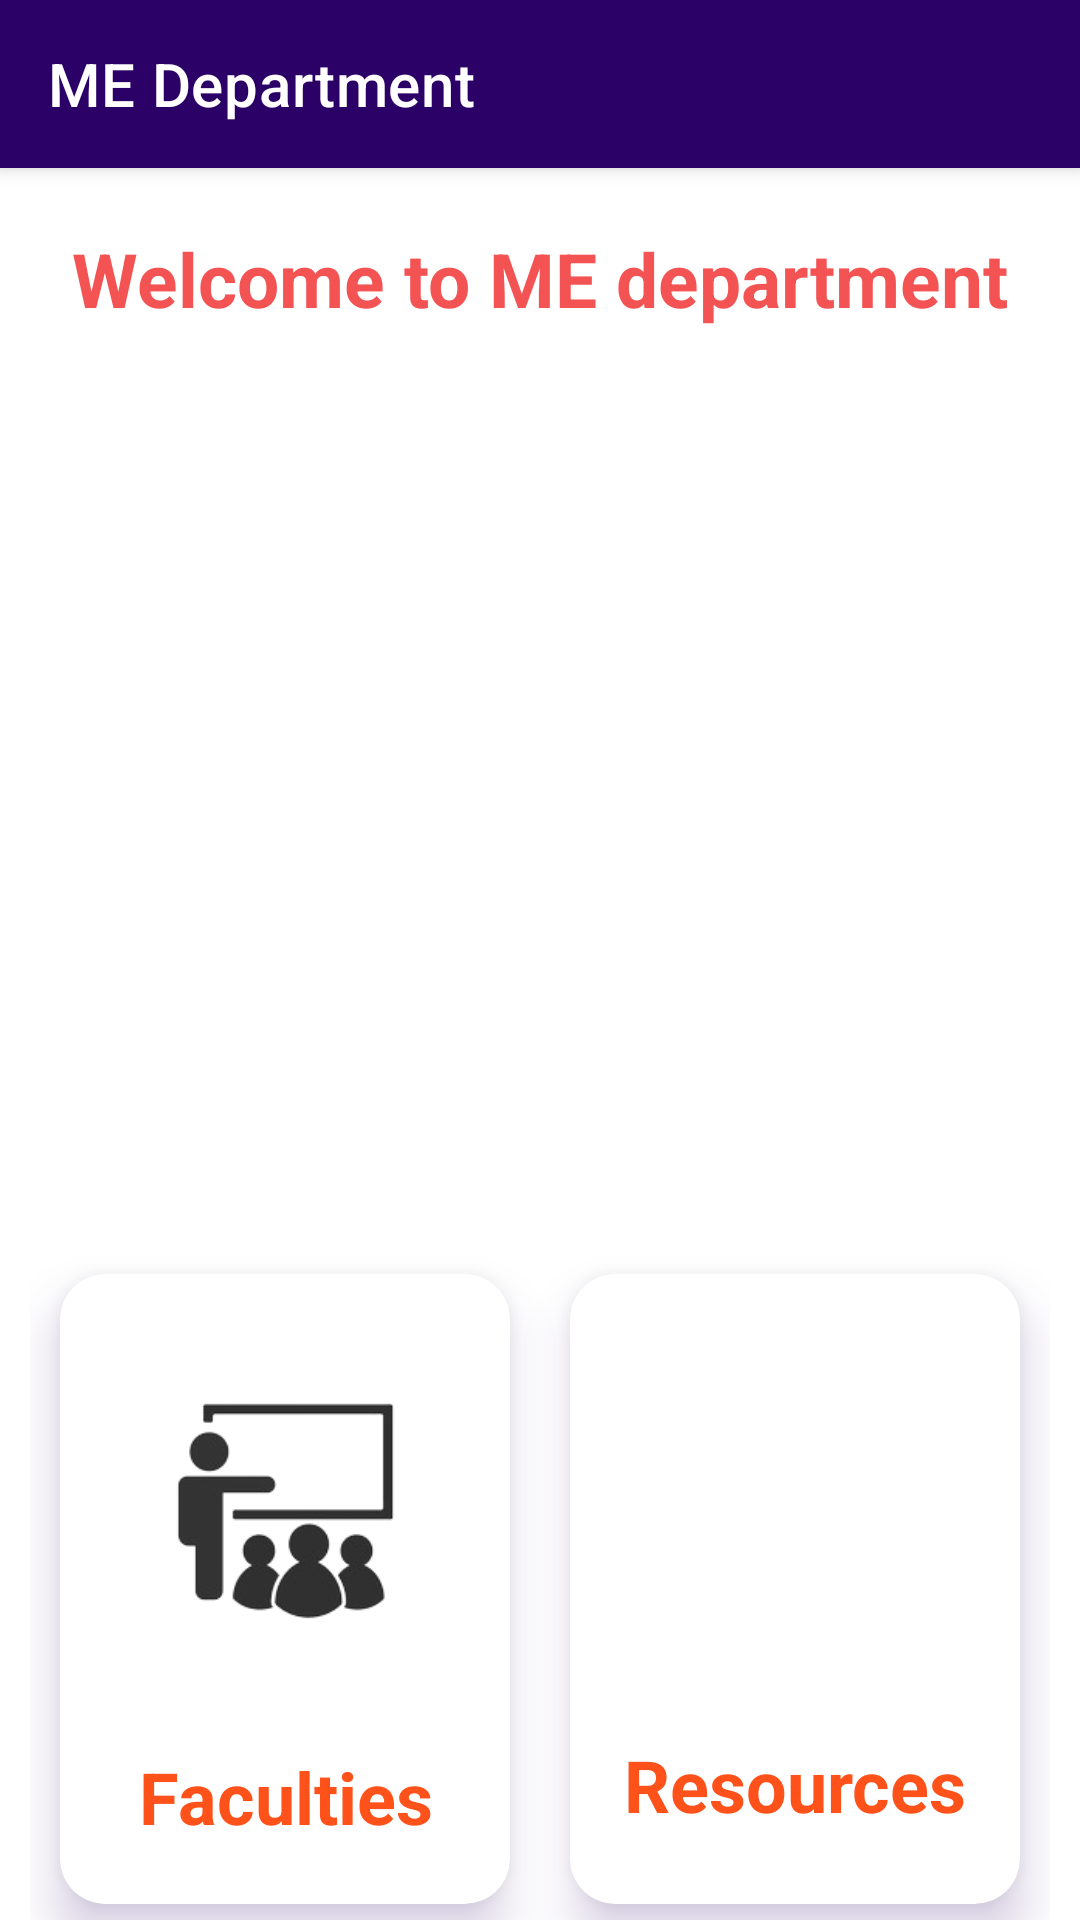

Reconstruct the res/layout file that produces this screen, plus the resources it refers to.
<!-- AndroidManifest.xml: application theme Theme.GPGopalganj -->
<!-- res/layout/activity_me.xml -->
<?xml version="1.0" encoding="utf-8"?>
<androidx.constraintlayout.widget.ConstraintLayout xmlns:android="http://schemas.android.com/apk/res/android"
    xmlns:app="http://schemas.android.com/apk/res-auto"
    xmlns:tools="http://schemas.android.com/tools"
    android:layout_width="match_parent"
    android:layout_height="match_parent"
    tools:context=".cse">

    <androidx.appcompat.widget.Toolbar
        android:id="@+id/toolbar"
        android:layout_width="match_parent"
        android:layout_height="wrap_content"
        android:layout_marginBottom="5dp"
        android:background="@color/purple_500"
        android:elevation="4dp"
        android:theme="@style/ThemeOverlay.AppCompat.Dark.ActionBar"
        app:popupTheme="@style/ThemeOverlay.AppCompat.Light"
        app:title="ME Department"
        app:titleMarginStart="10dp"
        app:titleTextColor="@color/white"
        tools:ignore="MissingConstraints" />

    <LinearLayout
        android:layout_width="match_parent"
        android:layout_height="wrap_content"
        android:orientation="vertical"
        app:layout_constraintEnd_toEndOf="parent"
        app:layout_constraintHorizontal_bias="0.5"
        app:layout_constraintStart_toStartOf="parent"
        app:layout_constraintTop_toBottomOf="@+id/toolbar">

        <TextView
            android:layout_width="wrap_content"
            android:layout_height="match_parent"
            android:text="Welcome to ME department"
            android:layout_gravity="center_horizontal"
            android:textSize="25dp"
            android:layout_marginTop="20dp"
            android:layout_marginBottom="5dp"
            android:textStyle="bold"
            android:textColor="@color/light_red"/>

        <ImageView
            android:layout_width="match_parent"
            android:layout_height="250dp"
            android:src="@drawable/mech"
            android:layout_marginTop="20dp"/>

        <LinearLayout
            android:id="@+id/linearLayout1"
            android:layout_width="match_parent"
            android:layout_height="250dp"
            android:layout_marginTop="20dp"
            android:orientation="horizontal"
            android:padding="10dp"
            app:layout_constraintEnd_toEndOf="parent"
            app:layout_constraintHorizontal_bias="0.0"
            app:layout_constraintStart_toStartOf="parent"
            app:layout_constraintTop_toBottomOf="@+id/toolbar">

            <androidx.cardview.widget.CardView
                android:layout_width="match_parent"
                android:layout_height="match_parent"
                android:layout_margin="10dp"
                android:layout_weight="1"
                android:outlineSpotShadowColor="@color/purple_500"
                app:cardCornerRadius="15dp"
                app:cardElevation="10dp"
                app:cardMaxElevation="15dp">

                <RelativeLayout
                    android:id="@+id/relative1ME"
                    android:layout_width="match_parent"
                    android:layout_height="match_parent"
                    android:layout_gravity="center_vertical">

                    <androidx.constraintlayout.widget.ConstraintLayout
                        android:layout_width="match_parent"
                        android:layout_height="match_parent">

                        <ImageView
                            android:id="@+id/imageMEFaculty"
                            android:layout_width="137dp"
                            android:layout_height="124dp"
                            android:layout_centerInParent="true"
                            android:src="@drawable/facultycse"
                            app:layout_constraintBottom_toTopOf="@+id/textMEFaculty"
                            app:layout_constraintEnd_toEndOf="parent"
                            app:layout_constraintHorizontal_bias="0.5"
                            app:layout_constraintStart_toStartOf="parent"
                            app:layout_constraintTop_toTopOf="parent" />

                        <TextView
                            android:id="@+id/textMEFaculty"
                            android:layout_width="119dp"
                            android:layout_height="35dp"
                            android:layout_centerHorizontal="true"
                            android:gravity="center_horizontal"
                            android:text="Faculties"
                            android:textColor="@color/orange"
                            android:textSize="24sp"
                            android:textStyle="bold"
                            app:layout_constraintBottom_toBottomOf="parent"
                            app:layout_constraintEnd_toEndOf="parent"
                            app:layout_constraintHorizontal_bias="0.5"
                            app:layout_constraintStart_toStartOf="parent"
                            app:layout_constraintTop_toBottomOf="@+id/imageMEFaculty" />

                    </androidx.constraintlayout.widget.ConstraintLayout>

                </RelativeLayout>
            </androidx.cardview.widget.CardView>

            <androidx.cardview.widget.CardView
                android:layout_width="match_parent"
                android:layout_height="match_parent"
                android:layout_margin="10dp"
                android:layout_weight="1"
                android:outlineSpotShadowColor="@color/purple_500"
                app:cardCornerRadius="15dp"
                app:cardElevation="10dp"
                app:cardMaxElevation="5dp">

                <RelativeLayout
                    android:id="@+id/relative2ME"
                    android:layout_width="match_parent"
                    android:layout_height="match_parent"
                    android:layout_gravity="center_vertical">

                    <androidx.constraintlayout.widget.ConstraintLayout
                        android:layout_width="match_parent"
                        android:layout_height="match_parent">

                        <ImageView
                            android:id="@+id/imageMERes"
                            android:layout_width="106dp"
                            android:layout_height="112dp"
                            android:layout_centerInParent="true"
                            android:src="@drawable/res"
                            app:layout_constraintBottom_toTopOf="@+id/textMERes"
                            app:layout_constraintEnd_toEndOf="parent"
                            app:layout_constraintHorizontal_bias="0.5"
                            app:layout_constraintStart_toStartOf="parent"
                            app:layout_constraintTop_toTopOf="parent" />

                        <TextView
                            android:id="@+id/textMERes"
                            android:layout_width="wrap_content"
                            android:layout_height="35dp"
                            android:layout_centerHorizontal="true"
                            android:gravity="center_horizontal"
                            android:text="Resources"
                            android:textColor="@color/orange"
                            android:textSize="24sp"
                            android:textStyle="bold"
                            app:layout_constraintBottom_toBottomOf="parent"
                            app:layout_constraintEnd_toEndOf="parent"
                            app:layout_constraintHorizontal_bias="0.5"
                            app:layout_constraintStart_toStartOf="parent"
                            app:layout_constraintTop_toBottomOf="@+id/imageMERes" />

                    </androidx.constraintlayout.widget.ConstraintLayout>

                </RelativeLayout>
            </androidx.cardview.widget.CardView>
        </LinearLayout>
    </LinearLayout>
</androidx.constraintlayout.widget.ConstraintLayout>
<!-- resources referenced by this layout -->
<resources>
  <color name="light_red">#F45353</color>
  <color name="orange">#EBFF4206</color>
  <color name="purple_500">#2B0167</color>
  <color name="white">#FFFFFFFF</color>
  <!-- drawable facultycse: png bitmap (drawable, 12937 bytes) -->
  <style name="Theme.GPGopalganj" parent="Theme.MaterialComponents.DayNight.NoActionBar">
  
          
          <item name="colorPrimary">@color/purple_500</item>
          <item name="colorPrimaryVariant">@color/purple_700</item>
          <item name="colorOnPrimary">@color/white</item>
          
          <item name="colorSecondary">@color/teal_200</item>
          <item name="colorSecondaryVariant">@color/teal_700</item>
          <item name="colorOnSecondary">@color/black</item>
          
          <item name="android:statusBarColor" tools:targetApi="l">?attr/colorPrimaryVariant</item>
          
      </style>
  <color name="purple_700">#FF3700B3</color>
  <color name="teal_200">#FF03DAC5</color>
  <color name="teal_700">#FF018786</color>
  <color name="black">#FF000000</color>
</resources>
